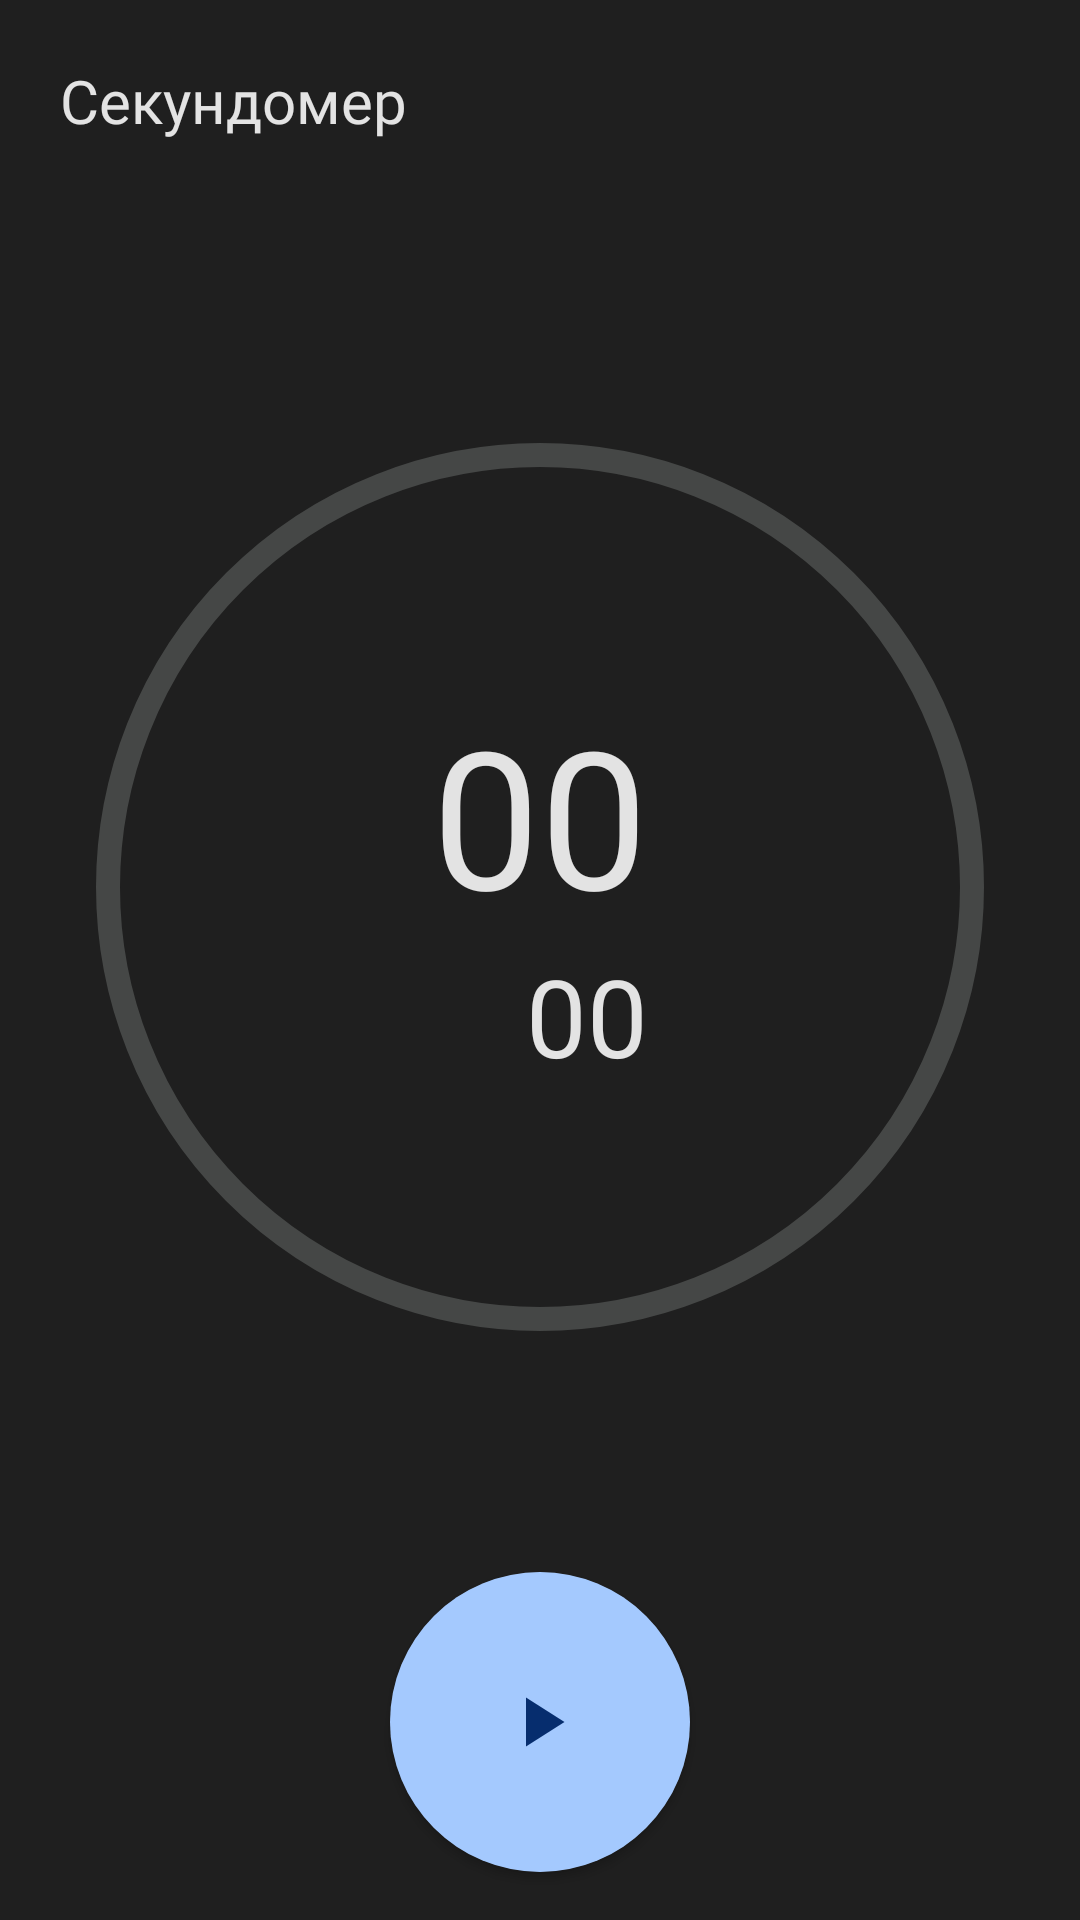

Reconstruct the res/layout file that produces this screen, plus the resources it refers to.
<!-- AndroidManifest.xml: application theme Theme.GoogleAlarmClock -->
<!-- res/layout/fragment_stop_watch.xml -->
<?xml version="1.0" encoding="utf-8"?>
<androidx.constraintlayout.widget.ConstraintLayout xmlns:android="http://schemas.android.com/apk/res/android"
    android:layout_width="match_parent"
    android:layout_height="match_parent"
    xmlns:app="http://schemas.android.com/apk/res-auto"
    android:background="@color/background_color">

    <LinearLayout
        android:id="@+id/toolbar"
        android:layout_width="match_parent"
        android:layout_height="wrap_content"
        android:background="@color/background_color"
        android:orientation="horizontal"
        android:padding="20dp"
        app:layout_constraintEnd_toEndOf="parent"
        app:layout_constraintStart_toStartOf="parent"
        app:layout_constraintTop_toTopOf="parent">

        <TextView
            android:layout_width="0dp"
            android:layout_height="wrap_content"
            android:layout_weight="1"
            android:fontFamily="@font/rubik_font"
            android:text="@string/stopwatch"
            android:textColor="@color/text_color"
            android:textSize="20sp" />

        <ImageView
            android:layout_width="wrap_content"
            android:layout_height="match_parent"
            android:src="@drawable/ic_more"
            app:tint="@color/white" />

    </LinearLayout>

    <ImageView
        android:id="@+id/img_stop_watch_bg"
        android:layout_width="296dp"
        android:layout_height="296dp"
        app:layout_constraintTop_toBottomOf="@id/toolbar"
        app:layout_constraintStart_toStartOf="parent"
        app:layout_constraintEnd_toEndOf="parent"
        android:src="@drawable/bg_stop_watch"
        app:layout_constraintBottom_toTopOf="@id/cv_layout"/>

    <TextView
        android:id="@+id/tv_second"
        android:layout_width="wrap_content"
        android:layout_height="wrap_content"
        android:text="00"
        android:textSize="64sp"
        android:fontFamily="@font/rubik_font"
        android:textColor="@color/text_color"
        app:layout_constraintVertical_chainStyle="packed"
        app:layout_constraintTop_toTopOf="@id/img_stop_watch_bg"
        app:layout_constraintStart_toStartOf="parent"
        app:layout_constraintBottom_toTopOf="@id/tv_milli_second"
        app:layout_constraintEnd_toEndOf="parent"/>

    <TextView
        android:id="@+id/tv_milli_second"
        android:layout_width="wrap_content"
        android:layout_height="wrap_content"
        android:text="00"
        android:textSize="36sp"
        android:fontFamily="@font/rubik_font"
        android:textColor="@color/text_color"
        app:layout_constraintBottom_toBottomOf="@id/img_stop_watch_bg"
        app:layout_constraintTop_toBottomOf="@id/tv_second"
        app:layout_constraintEnd_toEndOf="@id/tv_second"/>

    <androidx.cardview.widget.CardView
        android:id="@+id/cv_layout"
        android:layout_width="wrap_content"
        android:layout_height="wrap_content"
        app:cardCornerRadius="250dp"
        android:layout_marginBottom="16dp"
        app:layout_constraintBottom_toBottomOf="parent"
        app:layout_constraintEnd_toEndOf="parent"
        app:layout_constraintStart_toStartOf="parent">

        <LinearLayout
            android:layout_width="100dp"
            android:layout_height="100dp"
            android:background="@color/time_picker_hand_color"
            android:orientation="horizontal">

            <ImageView
                android:layout_width="match_parent"
                android:layout_height="match_parent"
                android:backgroundTint="#A8C8Fb"
                android:clickable="true"
                android:focusable="true"
                android:foreground="?selectableItemBackground"
                android:padding="36dp"
                android:src="@drawable/ic_play"
                app:tint="#062D6E" />

        </LinearLayout>

    </androidx.cardview.widget.CardView>

</androidx.constraintlayout.widget.ConstraintLayout>
<!-- resources referenced by this layout -->
<resources>
  <color name="background_color">#1F1F1F</color>
  <color name="text_color">#E3E3E3</color>
  <color name="time_picker_hand_color">#A4C9FE</color>
  <color name="white">#FFFFFFFF</color>
  <!-- drawable bg_stop_watch (drawable) -->
  <?xml version="1.0" encoding="utf-8"?>
  <shape xmlns:android="http://schemas.android.com/apk/res/android">
  
      <corners android:radius="250dp"/>
      <stroke android:color="#454746" android:width="8dp"/>
  
  </shape>
  <!-- drawable ic_play (drawable) -->
  <vector android:height="24dp" android:tint="#C6C6C8"
      android:viewportHeight="24" android:viewportWidth="24"
      android:width="24dp" xmlns:android="http://schemas.android.com/apk/res/android">
      <path android:fillColor="@android:color/white" android:pathData="M8,5v14l11,-7z"/>
  </vector>
  <string name="stopwatch">Секундомер</string>
  <style name="Theme.GoogleAlarmClock" parent="Theme.Material3.Dark.NoActionBar">
          
          <item name="colorPrimary">@color/purple_500</item>
          <item name="colorPrimaryVariant">@color/purple_700</item>
          <item name="colorOnPrimary">@color/white</item>
          
          <item name="colorSecondary">@color/teal_200</item>
          <item name="colorSecondaryVariant">@color/teal_700</item>
          <item name="colorOnSecondary">@color/black</item>
          
          <item name="android:statusBarColor">@color/background_color</item>
          
      </style>
  <color name="purple_500">#FF6200EE</color>
  <color name="purple_700">#FF3700B3</color>
  <color name="teal_200">#FF03DAC5</color>
  <color name="teal_700">#FF018786</color>
  <color name="black">#FF000000</color>
</resources>
